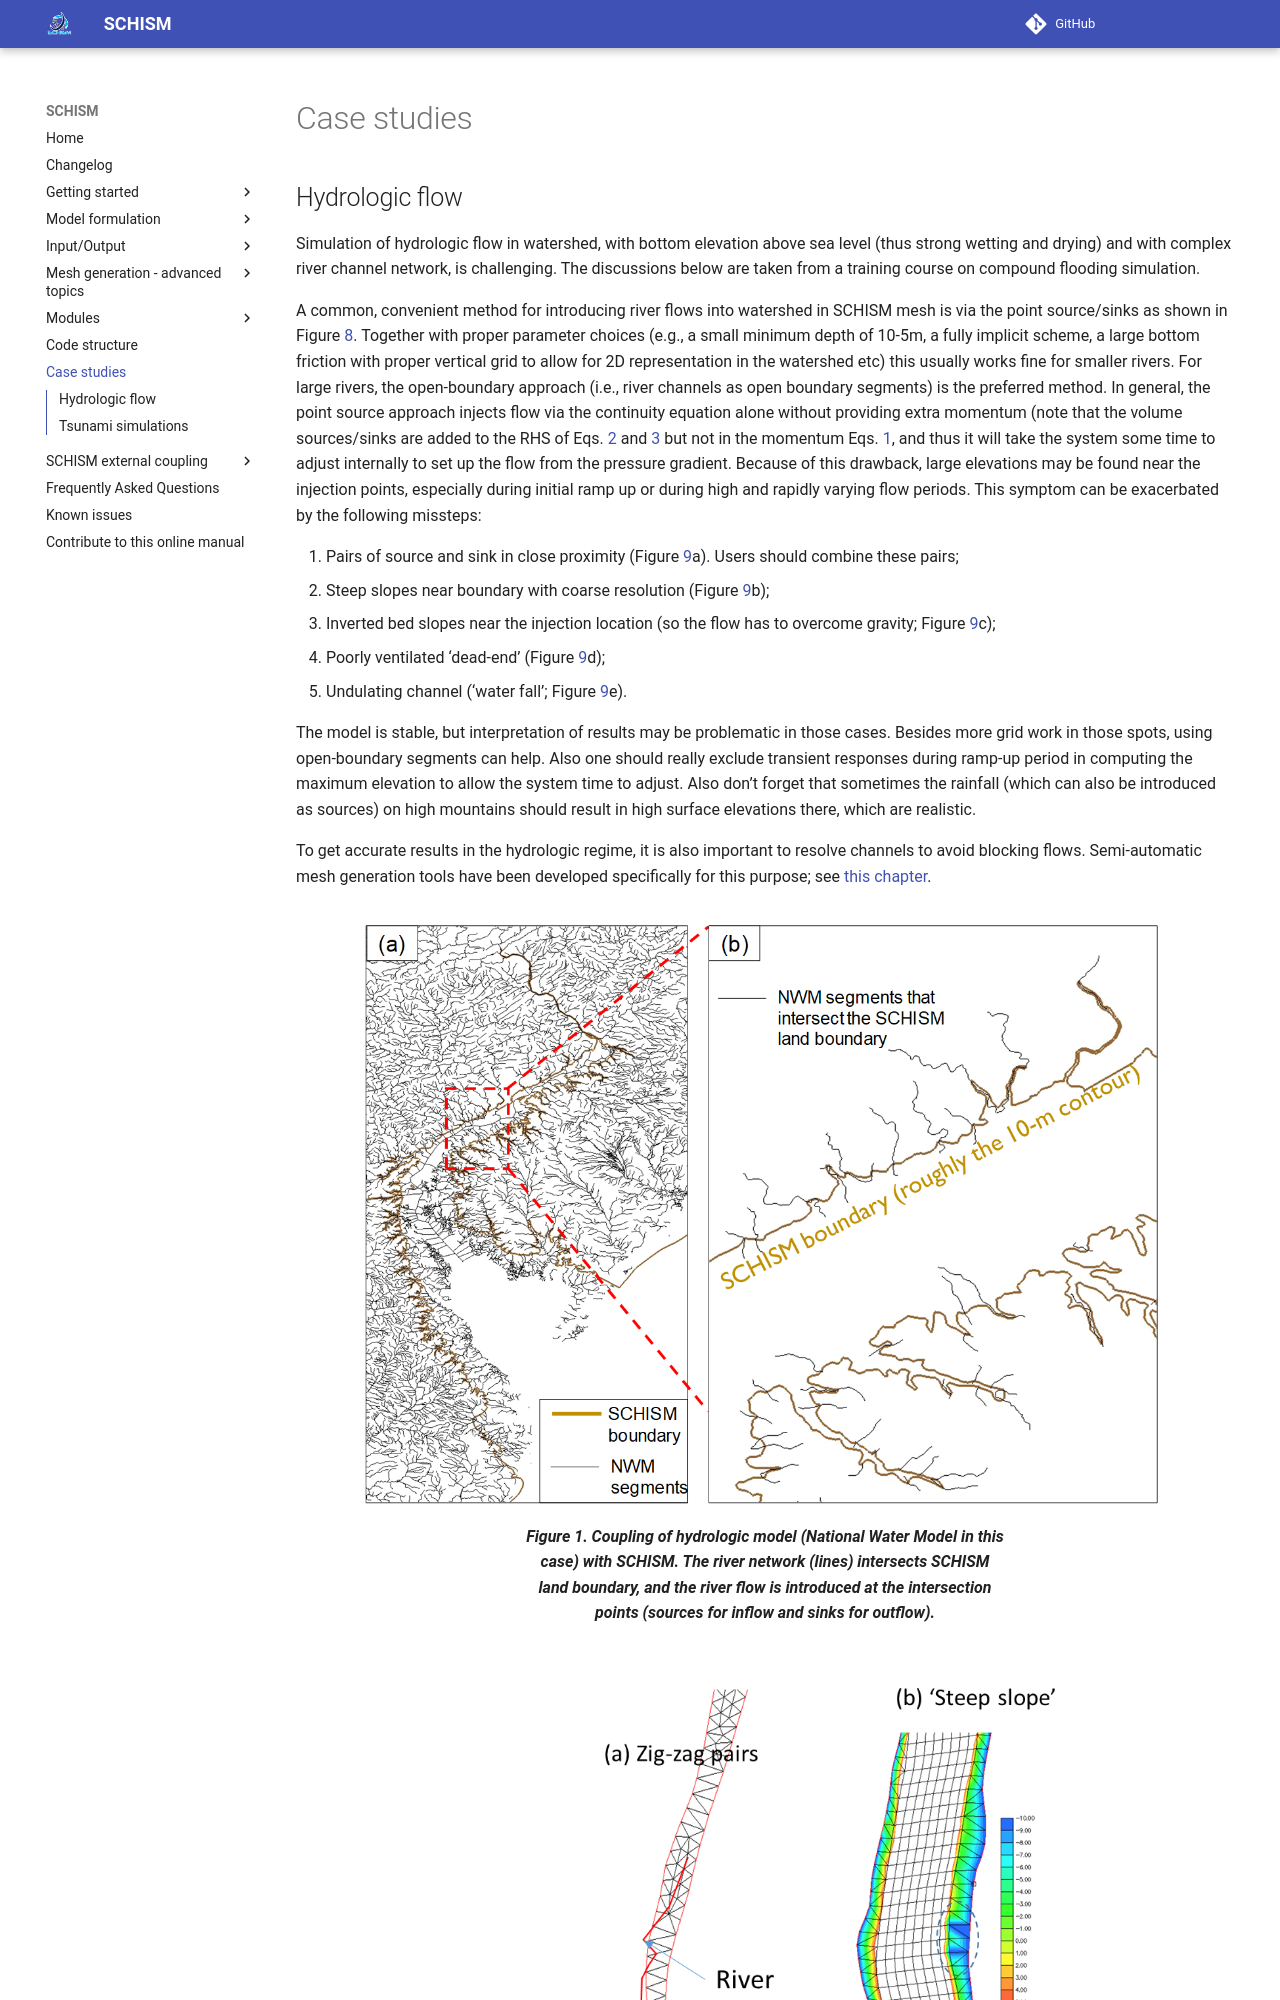

repository: schism-dev/schism · page: master/case-study.html · generator: mkdocs

## Hydrologic flow
Simulation of hydrologic flow in watershed, with bottom elevation above sea level (thus strong wetting and drying) and with complex river channel network, is challenging. The discussions below are taken from a training course on compound flooding simulation.

A common, convenient method for introducing river flows into watershed in SCHISM mesh is via the point source/sinks as shown in Figure [8](#figure08). Together with proper parameter choices (e.g., a small minimum depth of 10-5m, a fully implicit scheme, a large bottom friction with proper vertical grid to allow for 2D representation in the watershed etc) this usually works fine for smaller rivers. For large rivers, the open-boundary approach (i.e., river channels as open boundary segments) is the preferred method. In general, the point source approach injects flow via the continuity equation alone without providing extra momentum (note that the volume sources/sinks are added to the RHS of Eqs. [2](schism/physical-formulation.md) and [3](schism/physical-formulation.md) but not in the momentum Eqs. [1](schism/physical-formulation.md), and thus it will take the system some time to adjust internally to set up the flow from the pressure gradient. Because of this drawback, large elevations may be found near the injection points, especially during initial ramp up or during high and rapidly varying flow periods. This symptom can be exacerbated by the following missteps:

1. Pairs of source and sink in close proximity (Figure [9](#figure09)a). Users should combine these pairs;
2. Steep slopes near boundary with coarse resolution (Figure [9](#figure09)b); 
3. Inverted bed slopes near the injection location (so the flow has to overcome gravity; Figure [9](#figure09)c);
4. Poorly ventilated ‘dead-end’ (Figure [9](#figure09)d);
5. Undulating channel (‘water fall’; Figure [9](#figure09)e).

The model is stable, but interpretation of results may be problematic in those cases. Besides more grid work in those spots, using open-boundary segments can help. Also one should really exclude transient responses during ramp-up period in computing the maximum elevation to allow the system time to adjust. Also don’t forget that sometimes the rainfall (which can also be introduced as sources) on high mountains should result in high surface elevations there, which are realistic.

To get accurate results in the hydrologic regime, it is also important to resolve channels to avoid blocking flows. Semi-automatic mesh generation
 tools have been developed specifically for this purpose; see [this chapter](mesh-generation/meshing-for-compound-floods/overview.md).

<figure markdown id='figure08'>
![Guam case study zoom](assets/case-study-nwm-1.png){width=800}
<figcaption>Coupling of hydrologic model (National Water Model in this case) with SCHISM. The river network (lines) intersects SCHISM land boundary, and the river flow is introduced at the intersection points (sources for inflow and sinks for outflow).</figcaption>
</figure>

<figure markdown id='figure09'>
![Guam case study zoom](assets/case-study-nwm-2.png){width=800}
<figcaption>Pathologic cases for hydrologic flows.</figcaption>
</figure>
